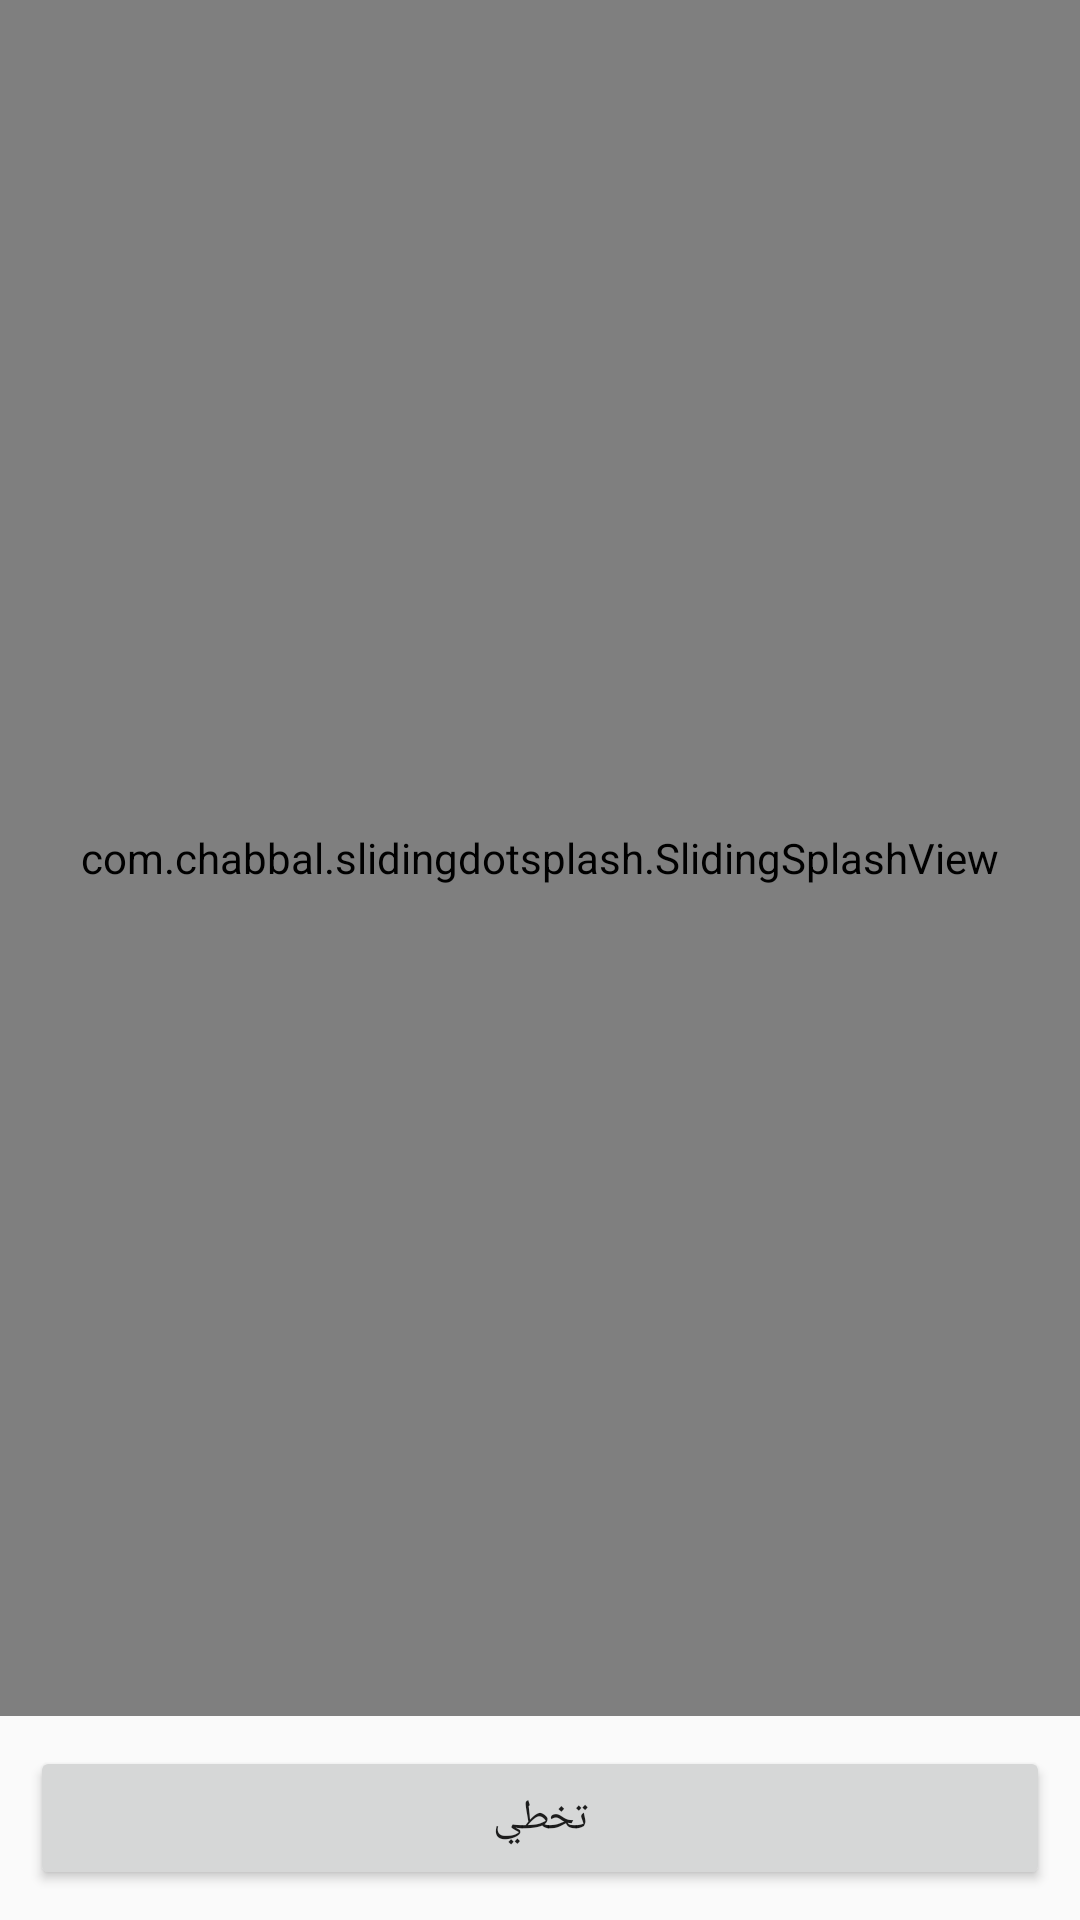

Android layout source for this screen:
<!-- AndroidManifest.xml: application theme AppTheme -->
<!-- res/layout/activity_after_splash.xml -->
<?xml version="1.0" encoding="utf-8"?>
<RelativeLayout xmlns:android="http://schemas.android.com/apk/res/android"
    xmlns:app="http://schemas.android.com/apk/res-auto"
    xmlns:tools="http://schemas.android.com/tools"
    android:layout_width="match_parent"
    android:layout_height="wrap_content"
    android:background="@drawable/splash"
    tools:context=".ui.activity.splash_avtivity.AfterSplashActivity">

    <com.chabbal.slidingdotsplash.SlidingSplashView
        android:layout_above="@+id/after_splash_btn_skip"
        android:id="@+id/splash_Sliding"
        android:layout_width="match_parent"
        android:layout_height="match_parent"
        app:imageResources="@array/img_id_arr" />

    <Button
        android:id="@+id/after_splash_btn_skip"
        android:layout_width="match_parent"
        android:layout_height="wrap_content"
        android:layout_alignParentStart="true"
        android:layout_alignParentEnd="true"
        android:layout_alignParentBottom="true"
       android:layout_margin="@dimen/margin_top1"
        android:text="@string/skeep" />
</RelativeLayout>
<!-- resources referenced by this layout -->
<resources>
  <integer-array name="img_id_arr">
          <item>@drawable/instructions</item>
          <item>@drawable/instructions2</item>
          <item>@drawable/instructions</item>
          <item>@drawable/instructions2</item>
      </integer-array>
  <dimen name="margin_top1">10dp</dimen>
  <string name="skeep">تخطي</string>
  <style name="AppTheme" parent="Theme.AppCompat.Light.NoActionBar">
          
          <item name="colorPrimary">@color/colorPrimary</item>
          <item name="colorPrimaryDark">@color/colorPrimaryDark</item>
          <item name="colorAccent">@color/colorAccent</item>
  
      </style>
  <color name="colorPrimary">#dad5d5</color>
  <color name="colorPrimaryDark">#a8bc9f</color>
  <color name="colorAccent">#3ab54a</color>
</resources>
